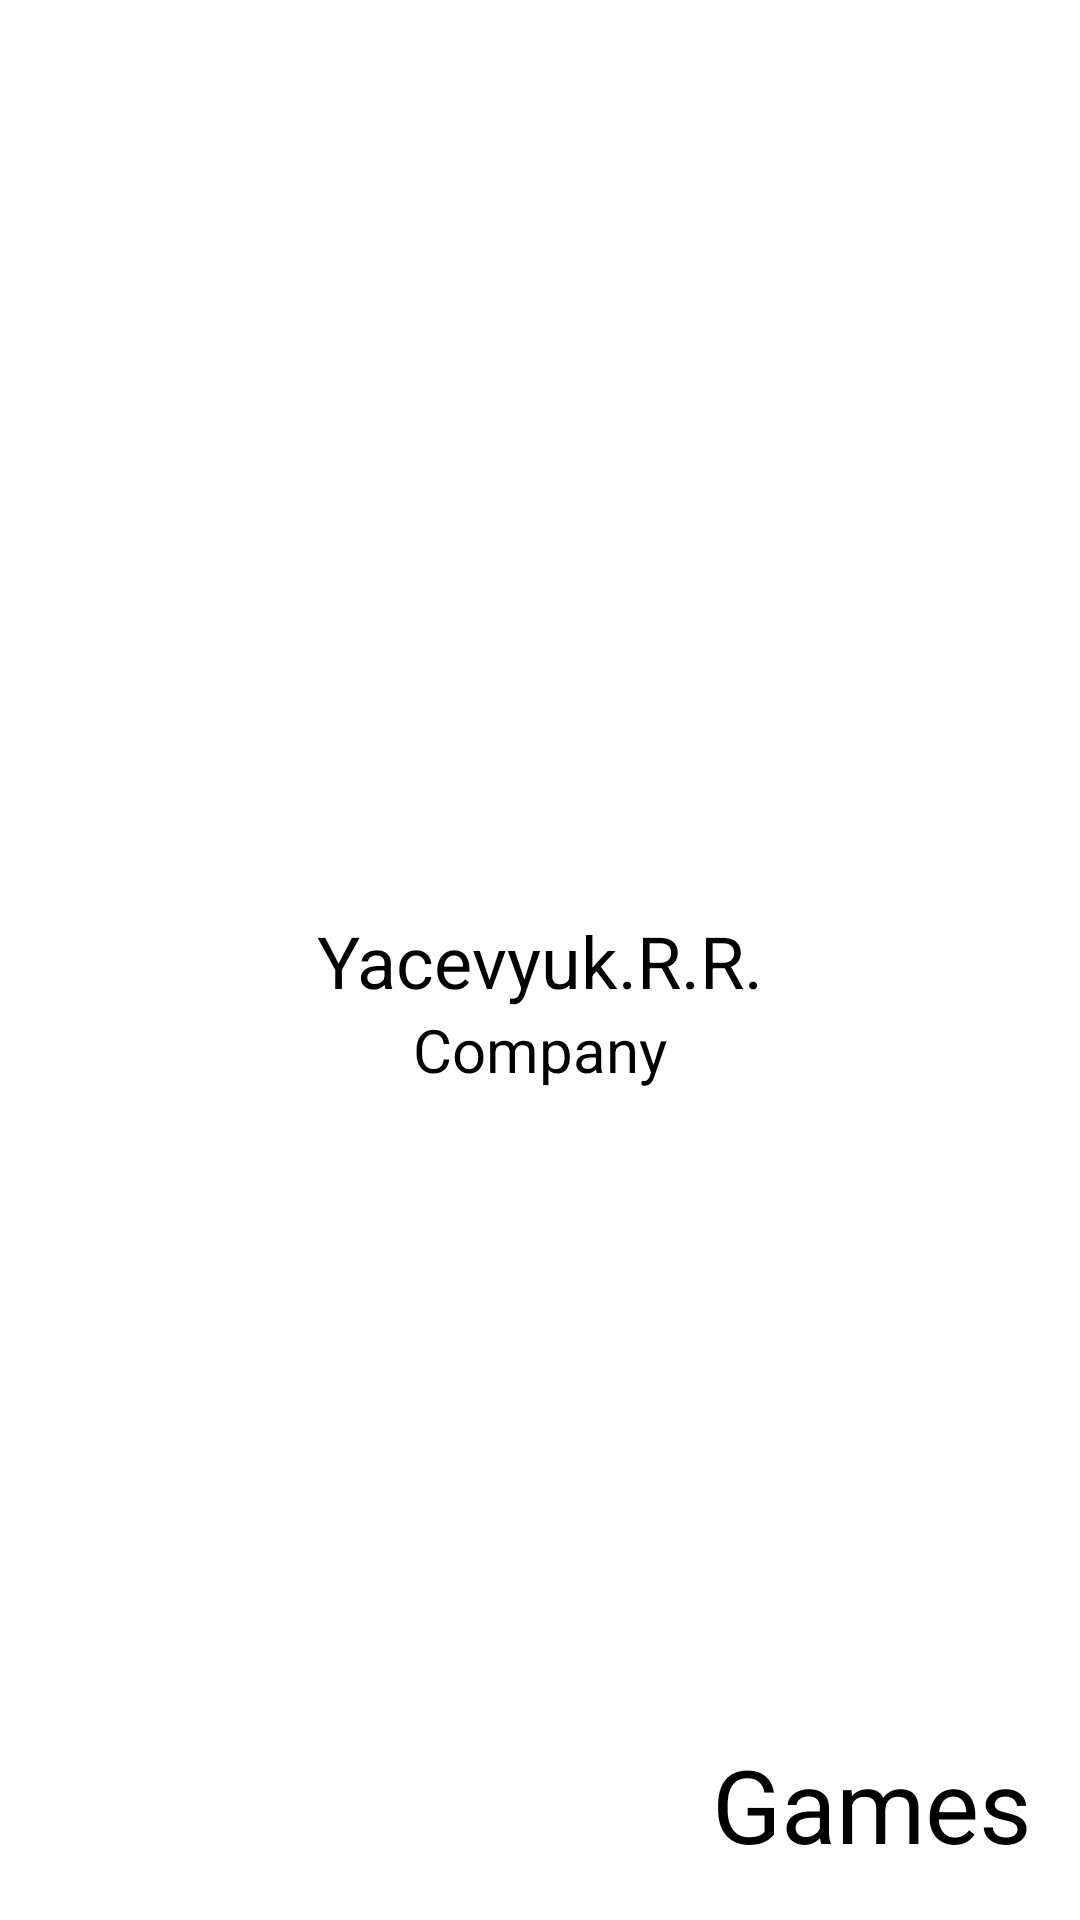

Reconstruct the res/layout file that produces this screen, plus the resources it refers to.
<!-- AndroidManifest.xml: application theme Theme.TheGame -->
<!-- res/layout/companyscreen.xml -->
<?xml version="1.0" encoding="utf-8"?>
<androidx.constraintlayout.widget.ConstraintLayout xmlns:android="http://schemas.android.com/apk/res/android"
    xmlns:app="http://schemas.android.com/apk/res-auto"
    xmlns:tools="http://schemas.android.com/tools"
    android:layout_width="match_parent"
    android:layout_height="match_parent"
    android:background="@color/white">

    <TextView
        android:id="@+id/textView"
        android:layout_width="wrap_content"
        android:layout_height="wrap_content"
        android:text="Yacevyuk.R.R."
        android:textColor="@color/black"
        android:textSize="24sp"
        app:layout_constraintBottom_toBottomOf="parent"
        app:layout_constraintEnd_toEndOf="parent"
        app:layout_constraintStart_toStartOf="parent"
        app:layout_constraintTop_toTopOf="parent" />

    <TextView
        android:id="@+id/textView2"
        android:layout_width="wrap_content"
        android:layout_height="wrap_content"
        android:text="Company"
        android:textColor="@color/black"
        android:textSize="20sp"
        app:layout_constraintEnd_toEndOf="parent"
        app:layout_constraintStart_toStartOf="parent"
        app:layout_constraintTop_toBottomOf="@+id/textView" />

    <TextView
        android:id="@+id/textView3"
        android:layout_width="wrap_content"
        android:layout_height="wrap_content"
        android:layout_marginEnd="16dp"
        android:layout_marginBottom="16dp"
        android:text="Games"
        android:textColor="@color/black"
        android:textSize="34sp"
        app:layout_constraintBottom_toBottomOf="parent"
        app:layout_constraintEnd_toEndOf="parent" />
</androidx.constraintlayout.widget.ConstraintLayout>
<!-- resources referenced by this layout -->
<resources>
  <color name="black">#FF000000</color>
  <color name="white">#FFFFFFFF</color>
  <style name="Theme.TheGame" parent="Theme.MaterialComponents.DayNight.DarkActionBar">
          
          <item name="colorPrimary">@color/green</item>
          <item name="colorPrimaryVariant">@color/green</item>
          <item name="colorOnPrimary">@color/white</item>
          
          <item name="colorSecondary">@color/teal_200</item>
          <item name="colorSecondaryVariant">@color/teal_700</item>
          <item name="colorOnSecondary">@color/black</item>
          
          <item name="android:statusBarColor">?attr/colorPrimaryVariant</item>
          
      </style>
  <color name="green">#097969</color>
  <color name="teal_200">#FF03DAC5</color>
  <color name="teal_700">#FF018786</color>
</resources>
